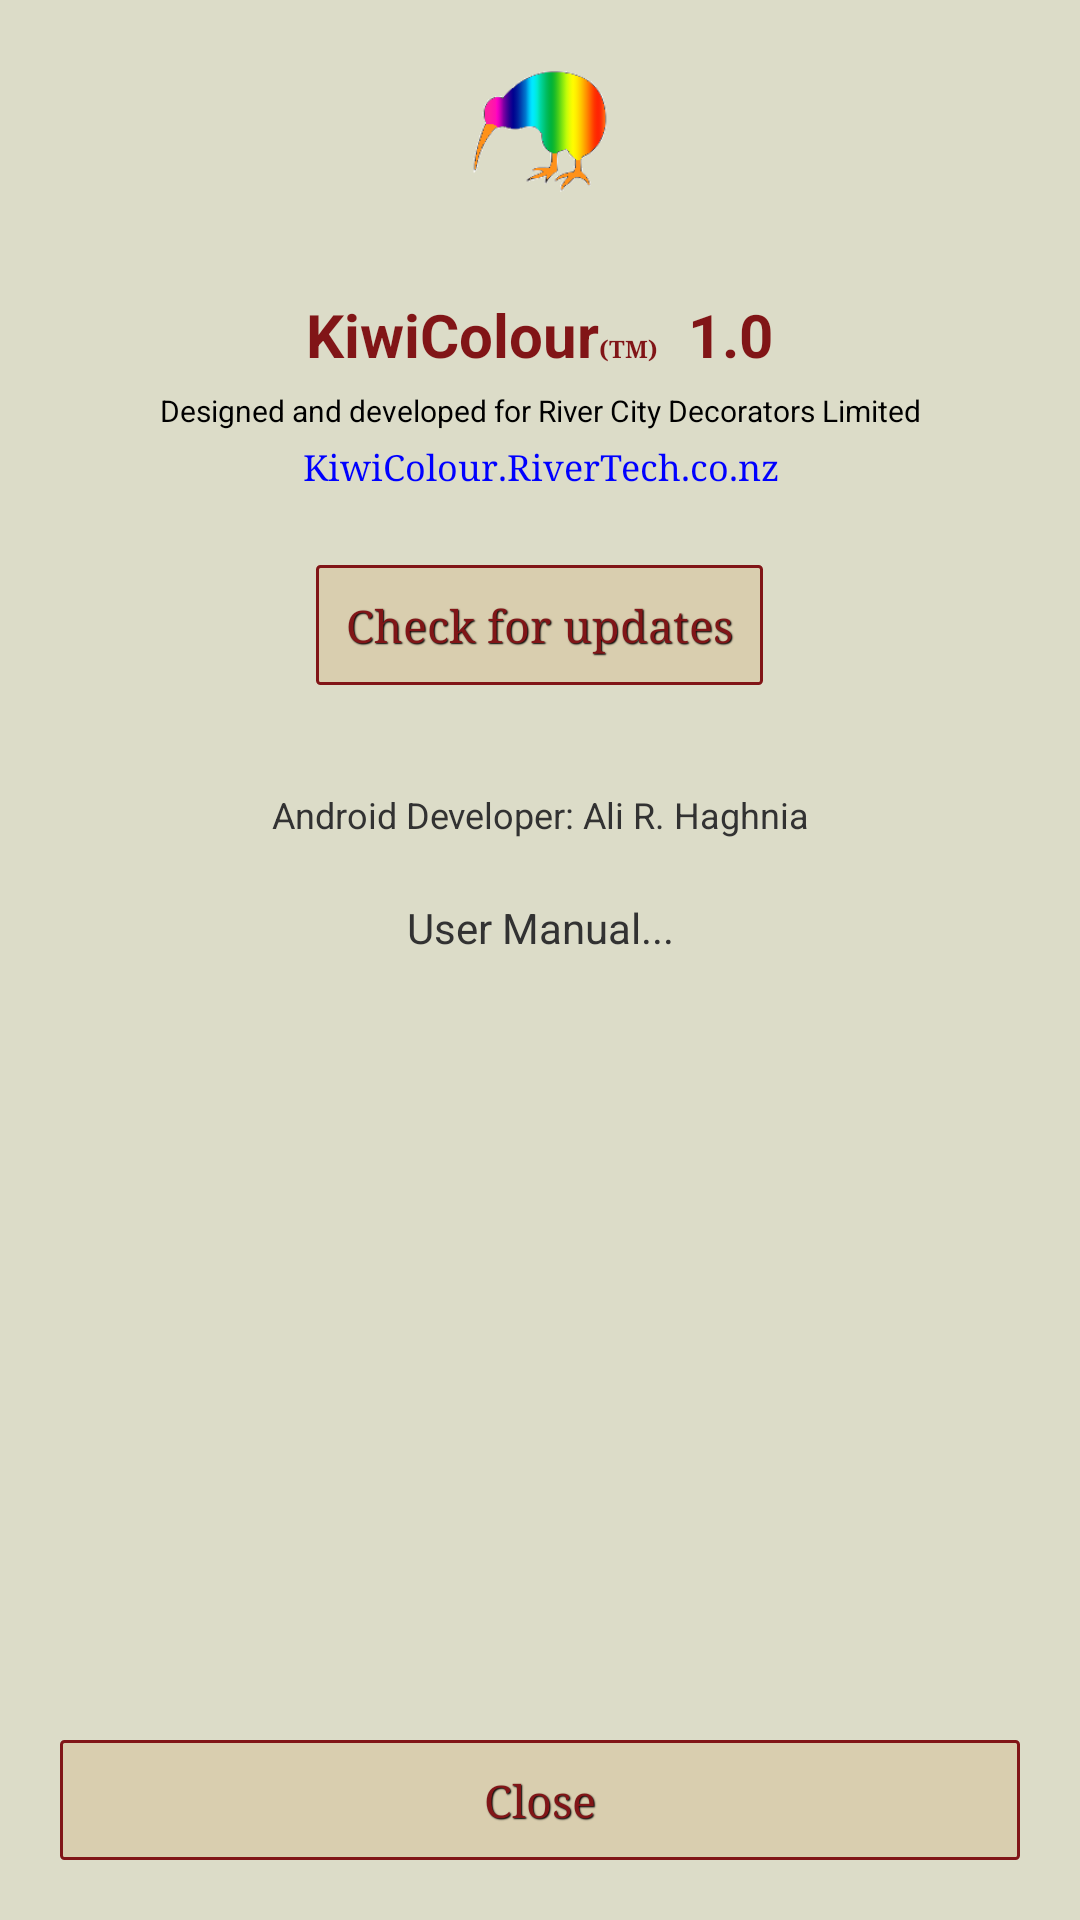

Write the Android layout XML for this screen, with the resource values it uses.
<!-- AndroidManifest.xml: application theme AppTheme -->
<!-- res/layout/about_activity.xml -->
<?xml version="1.0" encoding="utf-8"?>

<RelativeLayout xmlns:android="http://schemas.android.com/apk/res/android"
    android:id="@+id/rltvTotal"
    android:layout_width="match_parent"
    android:layout_height="match_parent"
    android:background="#DCDCC8"
    android:padding="20dp" >

    <RelativeLayout
        android:id="@+id/relativeLayout1"
        android:layout_width="match_parent"
        android:layout_height="wrap_content"
        android:layout_marginBottom="30dp"
        android:background="#DCDCC8"
        android:gravity="center" >

        <ImageView
            android:id="@+id/imgConnectionLost"
            android:layout_width="wrap_content"
            android:layout_height="wrap_content"
            android:layout_alignParentTop="true"
            android:layout_centerHorizontal="true"
            android:adjustViewBounds="true"
            android:maxHeight="48dp"
            android:maxWidth="48dp"
            android:src="@drawable/kiwicolour128" />

    </RelativeLayout>

    <RelativeLayout
        android:id="@+id/rltvgroupabout"
        android:layout_width="match_parent"
        android:layout_height="wrap_content"
        android:layout_below="@id/relativeLayout1"
        android:gravity="center" >

        <RelativeLayout
            android:id="@+id/linearkiwi"
            android:layout_width="wrap_content"
            android:layout_height="wrap_content" 
            android:layout_centerHorizontal="true">

            <TextView
                android:id="@+id/tvKiwiColour"
                android:layout_width="wrap_content"
                android:layout_height="wrap_content"
                android:layout_alignParentLeft="true"
                android:text="KiwiColour"
                android:textAppearance="?android:attr/textAppearanceLarge"
                android:textColor="#811517"
                android:textSize="20sp"
                android:textStyle="bold"
                android:typeface="sans" />

            <TextView
                android:id="@+id/tvTM"
                android:layout_width="wrap_content"
                android:layout_height="wrap_content"
                android:layout_alignBaseline="@+id/tvKiwiColour"
                android:layout_alignBottom="@+id/tvKiwiColour"
                android:layout_toRightOf="@+id/tvKiwiColour"
                android:textColor="#811517"
                android:text="(TM)"
                android:textAppearance="?android:attr/textAppearanceSmall"
                android:textSize="8sp"
                android:textStyle="bold"
                android:typeface="serif" />

            <TextView
                android:id="@+id/tvVersion"
                android:layout_width="wrap_content"
                android:layout_height="wrap_content"
                android:layout_alignBottom="@id/tvKiwiColour"
                android:layout_marginLeft="10dp"
                android:layout_toRightOf="@+id/tvTM"
                android:textColor="#811517"
                android:text="1.0"
                android:textAppearance="?android:attr/textAppearanceLarge"
                android:textSize="20sp"
                android:textStyle="bold"
                android:typeface="sans" />
        </RelativeLayout>

        <TextView
            android:id="@+id/tvDesigned"
            android:layout_width="match_parent"
            android:layout_height="wrap_content"
            android:layout_below="@id/linearkiwi"
            android:layout_marginBottom="4dp"
            android:layout_marginTop="5dp"
            android:text="Designed and developed for River City Decorators Limited"
            android:textAppearance="?android:attr/textAppearanceMedium"
            android:textSize="10sp" 
            android:gravity="center"/>

        <TextView
            android:id="@+id/tvHttpRiverTech"
            android:layout_width="match_parent"
            android:layout_height="wrap_content"
            android:layout_alignLeft="@+id/tvDesigned"
            android:layout_below="@+id/tvDesigned"
            android:gravity="center"
            android:linksClickable="true"
            android:text="KiwiColour.RiverTech.co.nz"
            android:textAppearance="?android:attr/textAppearanceSmall"
            android:layout_marginBottom="10dp"
            android:textColor="#0000ff"
            android:textColorLink="#0000ff"
            android:textSize="12sp"
            android:typeface="serif" />

        <TextView
            android:id="@+id/tvProjectManager"
            android:layout_width="match_parent"
            android:layout_height="wrap_content"
            android:layout_alignLeft="@+id/tvHttpRiverTech"
            android:layout_below="@+id/btnUpdate"
            android:layout_marginTop="20dp"
            android:gravity="center"
            android:text="Android Developer: Ali R. Haghnia"
            android:textAppearance="?android:attr/textAppearanceSmall"
            android:textSize="12sp" />

        <TextView
            android:id="@+id/tvUserManual"
            android:layout_width="match_parent"
            android:layout_height="wrap_content"
            android:layout_alignLeft="@+id/tvProjectManager"
            android:layout_below="@+id/tvProjectManager"
            android:layout_marginTop="20dp"
            android:gravity="center"
            android:text="User Manual..."
            android:textAppearance="?android:attr/textAppearanceSmall" />

        <Button
            android:id="@+id/btnUpdate"
            style="@style/btnStyleBreakerBay"
            android:layout_width="wrap_content"
            android:layout_height="wrap_content"
            android:layout_below="@+id/tvHttpRiverTech"
            android:layout_centerHorizontal="true"
            android:layout_marginBottom="15dp"
            android:layout_marginTop="15dp"
            android:text="Check for updates"
            android:textColor="#811517"
            android:textStyle="normal" />

        <ProgressBar
            android:id="@+id/progressBarCheckNewVersionLogin"
            style="?android:attr/progressBarStyleLarge"
            android:layout_width="wrap_content"
            android:layout_height="wrap_content"
            android:layout_above="@+id/tvUserManual"
            android:layout_centerHorizontal="true"
            android:visibility="invisible" />

    </RelativeLayout>

    <Button
        android:id="@+id/btnClose"
        style="@style/btnStyleBreakerBay"
        android:layout_width="match_parent"
        android:layout_height="wrap_content"
        android:layout_alignParentBottom="true"
        android:layout_centerHorizontal="true"
        android:textColor="#811517"
		android:textStyle="normal"
		
        android:text="Close" />

</RelativeLayout>
<!-- resources referenced by this layout -->
<resources>
  <!-- drawable kiwicolour128: png bitmap (drawable-mdpi, 3735 bytes) -->
  <style name="btnStyleBreakerBay" parent="@android:style/Widget.Button">
         <item name="android:textSize">15sp</item>
         <item name="android:textStyle">normal</item>
         <item name="android:typeface">serif</item>
         <item name="android:textColor">#811517</item>
         <item name="android:gravity">center</item>
         <item name="android:shadowColor">#000000</item>
         <item name="android:shadowDx">1</item>
         <item name="android:shadowDy">1</item>
         <item name="android:shadowRadius">0.6</item>
         <item name="android:background">@drawable/custom_btn_breaker_bay</item>
         <item name="android:padding">10dip</item>
     </style>
  <style name="AppTheme" parent="AppBaseTheme">
          
      </style>
  <!-- drawable custom_btn_breaker_bay (drawable-hdpi) -->
  <?xml version="1.0" encoding="utf-8"?>
  
  <selector xmlns:android="http://schemas.android.com/apk/res/android">
  
      <item  android:state_enabled="false">
          <shape android:shape="rectangle">
              <corners android:radius="1dip" />
  
              <stroke android:width="1dip" android:color="#BFB8B8" />
  
              <gradient android:angle="-90" android:endColor="#D4D3CF" android:startColor="#D4D3CF" />
          </shape>
      </item>
      
      <item android:state_pressed="true">
          <shape android:shape="rectangle">
              <corners android:radius="1dip" />
  
              <stroke android:width="1dip" android:color="#811517" />
  
              <gradient android:angle="-90" android:endColor="#9b9480" android:startColor="#9b9480" />
          </shape></item>
      <item android:state_focused="true"><shape android:shape="rectangle">
              <corners android:radius="0dip" />
  
              <stroke android:width="1dip" android:color="#3b5357" />
  
              <solid android:color="#31535c" />
          </shape></item>
      <item><shape android:shape="rectangle">
              <corners android:radius="1dip" />
  
              <stroke android:width="1dip" android:color="#811517" />
  
              <gradient android:angle="-90" android:endColor="#d9ceaf" android:startColor="#d9ceaf" />
          </shape></item>
  
  </selector>
  <style name="AppBaseTheme" parent="android:Theme.Light">
          
      </style>
</resources>
